Run: headless pygame with SDL's dummy video driver; simulated clock (each Clock.tick advances the game by its frame time, no real sleeping); random seed 0; keys injected as events and as key.get_pressed() state; mouse plan: one left click at the window centre at the start of phase 2, then a move to the lower-right quarter at the start of phase 3.
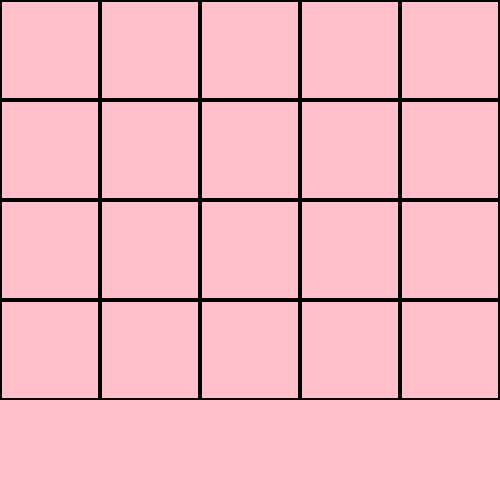
Frame 1 of 4 · flips 1–60 · no input
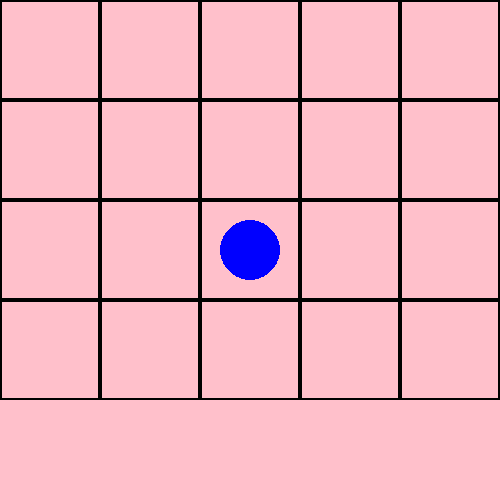
Frame 2 of 4 · flips 61–180 · clicked the window centre · tapped SPACE, RETURN · held RIGHT (→), D
Frame 3 of 4 · flips 181–300 · moved the mouse to the lower-right quarter · held DOWN (↓), S · screen unchanged from frame 2, image omitted
Frame 4 of 4 · flips 301–420 · held LEFT (←), A, UP (↑), W · screen unchanged from frame 3, image omitted

The pygame program that drew these frames:

import pygame
from pygame.color import Color
import random

pygame.init()
# Variables
WIDTH = 500
HEIGHT = 500
TILE_WIDTH = 100
TILE_HEIGHT = 100

screen = pygame.display.set_mode((WIDTH, HEIGHT))
screen.fill('pink')

colors = ['white', 'black', 'yellow', 'green', 'red', 'brown', 'orange', 'purple', 'gray', 'blue',
          'white', 'black', 'yellow', 'green', 'red', 'brown', 'orange', 'purple', 'gray', 'blue']


tiles_group = pygame.sprite.Group()
class Tile(pygame.sprite.Sprite):

    def __init__(self, pos_x, pos_y, tile_sequence):
        super(Tile, self).__init__()
        self.x = pos_x
        self.y = pos_y
        rect = pygame.draw.rect(screen, Color('black'),(pos_x, pos_y, TILE_WIDTH, TILE_HEIGHT), 2)
        self.rect = rect
        self.color = None
        self.hidden = True
        self.name = 'Tile: %s' %tile_sequence
        self.clicked_tiles = []
        self.asserted = False
        self.ticks = 0
        if not self.color:
            color = random.choice(colors)
            self.color = color
            colors.remove(color)



    def update(self, event):
        if event.type == pygame.MOUSEBUTTONDOWN:
            for tile in tiles_group:
                if tile.rect.collidepoint(event.pos):
                    print ([tile.name for tile in self.clicked_tiles])
                    if len(self.clicked_tiles) < 2:
                        if not tile.asserted:
                            self.clicked_tiles.append(tile)
                            tile.show_tile()

        if len(self.clicked_tiles) == 2:
            if not self.ticks:
                self.ticks = pygame.time.get_ticks()
            tile1 = self.clicked_tiles[0]
            tile2 = self.clicked_tiles[1]
            if tile1.color == tile2.color:
                tile1.asserted = True
                tile2.asserted = True
                self.clicked_tiles.remove(tile1)
                self.clicked_tiles.remove(tile2)
            else:
                ## A little time before hiding
                if pygame.time.get_ticks() > self.ticks + 500:
                    tile1.hide_tile()
                    tile2.hide_tile()
                    self.ticks = 0



        self.paint_board()

    def show_tile(self):
        self.hidden = False
        pygame.draw.circle(screen, Color(self.color),(self.rect.center), 30)

    def hide_tile(self):
        if not self.asserted:
            self.hidden = True
            pygame.draw.circle(screen, Color('pink'),(self.rect.center), 30)
            if self in self.clicked_tiles:
                self.clicked_tiles.remove(self)

    def paint_board(self):
        print (self.clicked_tiles)
        for tile in tiles_group:
            if tile.hidden:
                tile.hide_tile()
            else:
                tile.show_tile()


tile_sequence = 1
for row in range(5):
    row = row * TILE_WIDTH
    for col in range(4):
        col = col * TILE_WIDTH
        tile = Tile(row, col, tile_sequence)
        tiles_group.add(tile)
        tile_sequence = tile_sequence + 1


running = True
while running:
    keys = pygame.key.get_pressed()
    for event in pygame.event.get():
        if event.type == pygame.QUIT:
            running = False
        tiles_group.update(event)
    # import time
    # time.sleep(.7)
    pygame.display.update()
